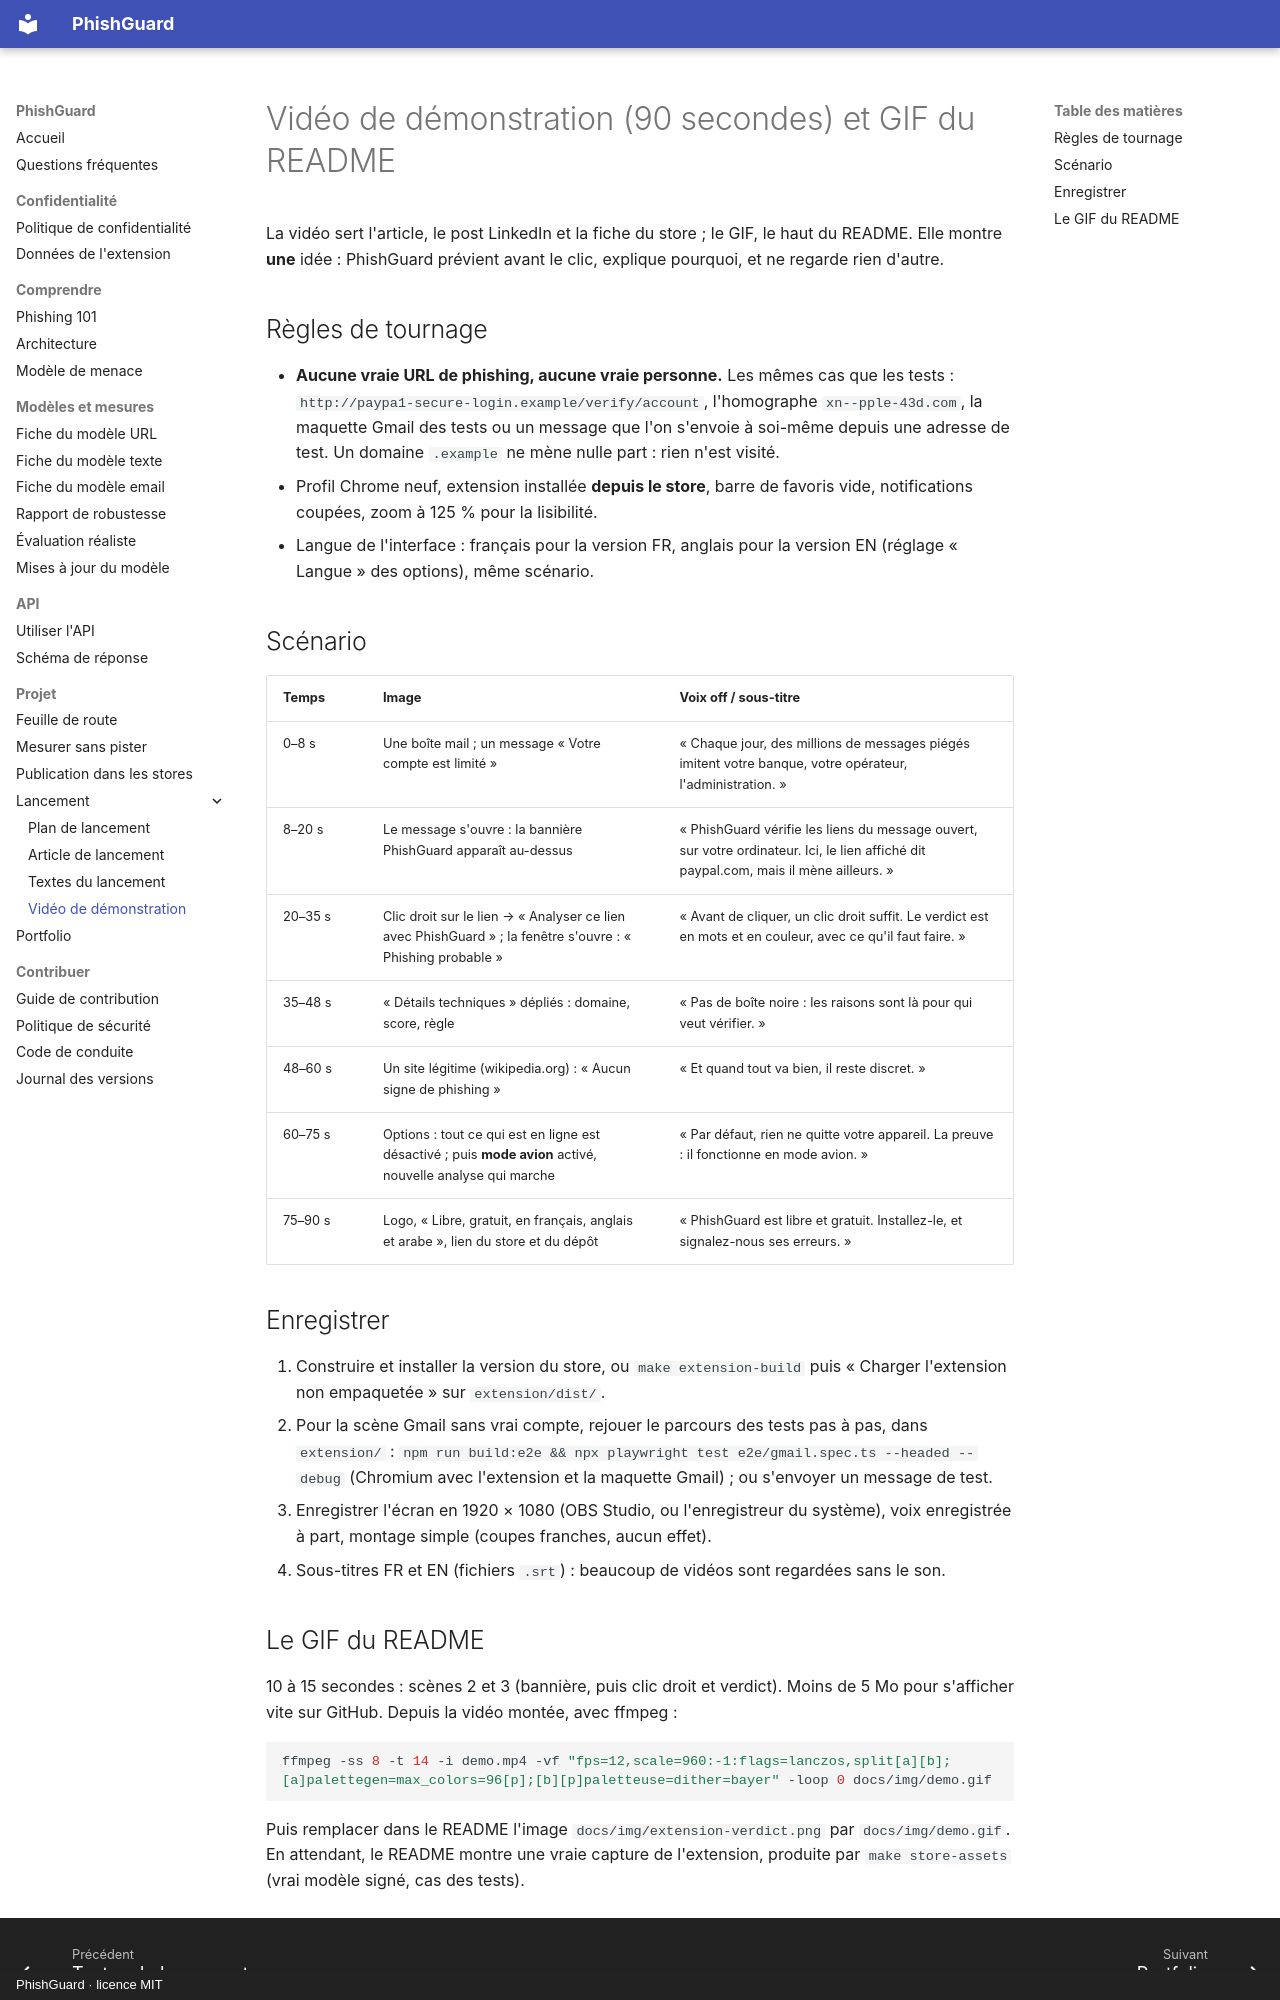

repository: arixstoo/PhishGuard · page: launch/demo/index.html · generator: mkdocs · copyright: PhishGuard · licence MIT

# Vidéo de démonstration (90 secondes) et GIF du README

La vidéo sert l'article, le post LinkedIn et la fiche du store ; le GIF, le haut du README.
Elle montre **une** idée : PhishGuard prévient avant le clic, explique pourquoi, et ne
regarde rien d'autre.

## Règles de tournage

- **Aucune vraie URL de phishing, aucune vraie personne.** Les mêmes cas que les tests :
  `http://paypa1-secure-login.example/verify/account`, l'homographe `xn--pple-43d.com`,
  la maquette Gmail des tests ou un message que l'on s'envoie à soi-même depuis une
  adresse de test. Un domaine `.example` ne mène nulle part : rien n'est visité.
- Profil Chrome neuf, extension installée **depuis le store**, barre de favoris vide,
  notifications coupées, zoom à 125 % pour la lisibilité.
- Langue de l'interface : français pour la version FR, anglais pour la version EN (réglage
  « Langue » des options), même scénario.

## Scénario

| Temps | Image | Voix off / sous-titre |
|---|---|---|
| 0–8 s | Une boîte mail ; un message « Votre compte est limité » | « Chaque jour, des millions de messages piégés imitent votre banque, votre opérateur, l'administration. » |
| 8–20 s | Le message s'ouvre : la bannière PhishGuard apparaît au-dessus | « PhishGuard vérifie les liens du message ouvert, sur votre ordinateur. Ici, le lien affiché dit paypal.com, mais il mène ailleurs. » |
| 20–35 s | Clic droit sur le lien → « Analyser ce lien avec PhishGuard » ; la fenêtre s'ouvre : « Phishing probable » | « Avant de cliquer, un clic droit suffit. Le verdict est en mots et en couleur, avec ce qu'il faut faire. » |
| 35–48 s | « Détails techniques » dépliés : domaine, score, règle | « Pas de boîte noire : les raisons sont là pour qui veut vérifier. » |
| 48–60 s | Un site légitime (wikipedia.org) : « Aucun signe de phishing » | « Et quand tout va bien, il reste discret. » |
| 60–75 s | Options : tout ce qui est en ligne est désactivé ; puis **mode avion** activé, nouvelle analyse qui marche | « Par défaut, rien ne quitte votre appareil. La preuve : il fonctionne en mode avion. » |
| 75–90 s | Logo, « Libre, gratuit, en français, anglais et arabe », lien du store et du dépôt | « PhishGuard est libre et gratuit. Installez-le, et signalez-nous ses erreurs. » |

## Enregistrer

1. Construire et installer la version du store, ou `make extension-build` puis « Charger
   l'extension non empaquetée » sur `extension/dist/`.
2. Pour la scène Gmail sans vrai compte, rejouer le parcours des tests pas à pas, dans
   `extension/` : `npm run build:e2e && npx playwright test e2e/gmail.spec.ts --headed --debug`
   (Chromium avec l'extension et la maquette Gmail) ; ou s'envoyer un message de test.
3. Enregistrer l'écran en 1920 × 1080 (OBS Studio, ou l'enregistreur du système), voix
   enregistrée à part, montage simple (coupes franches, aucun effet).
4. Sous-titres FR et EN (fichiers `.srt`) : beaucoup de vidéos sont regardées sans le son.
